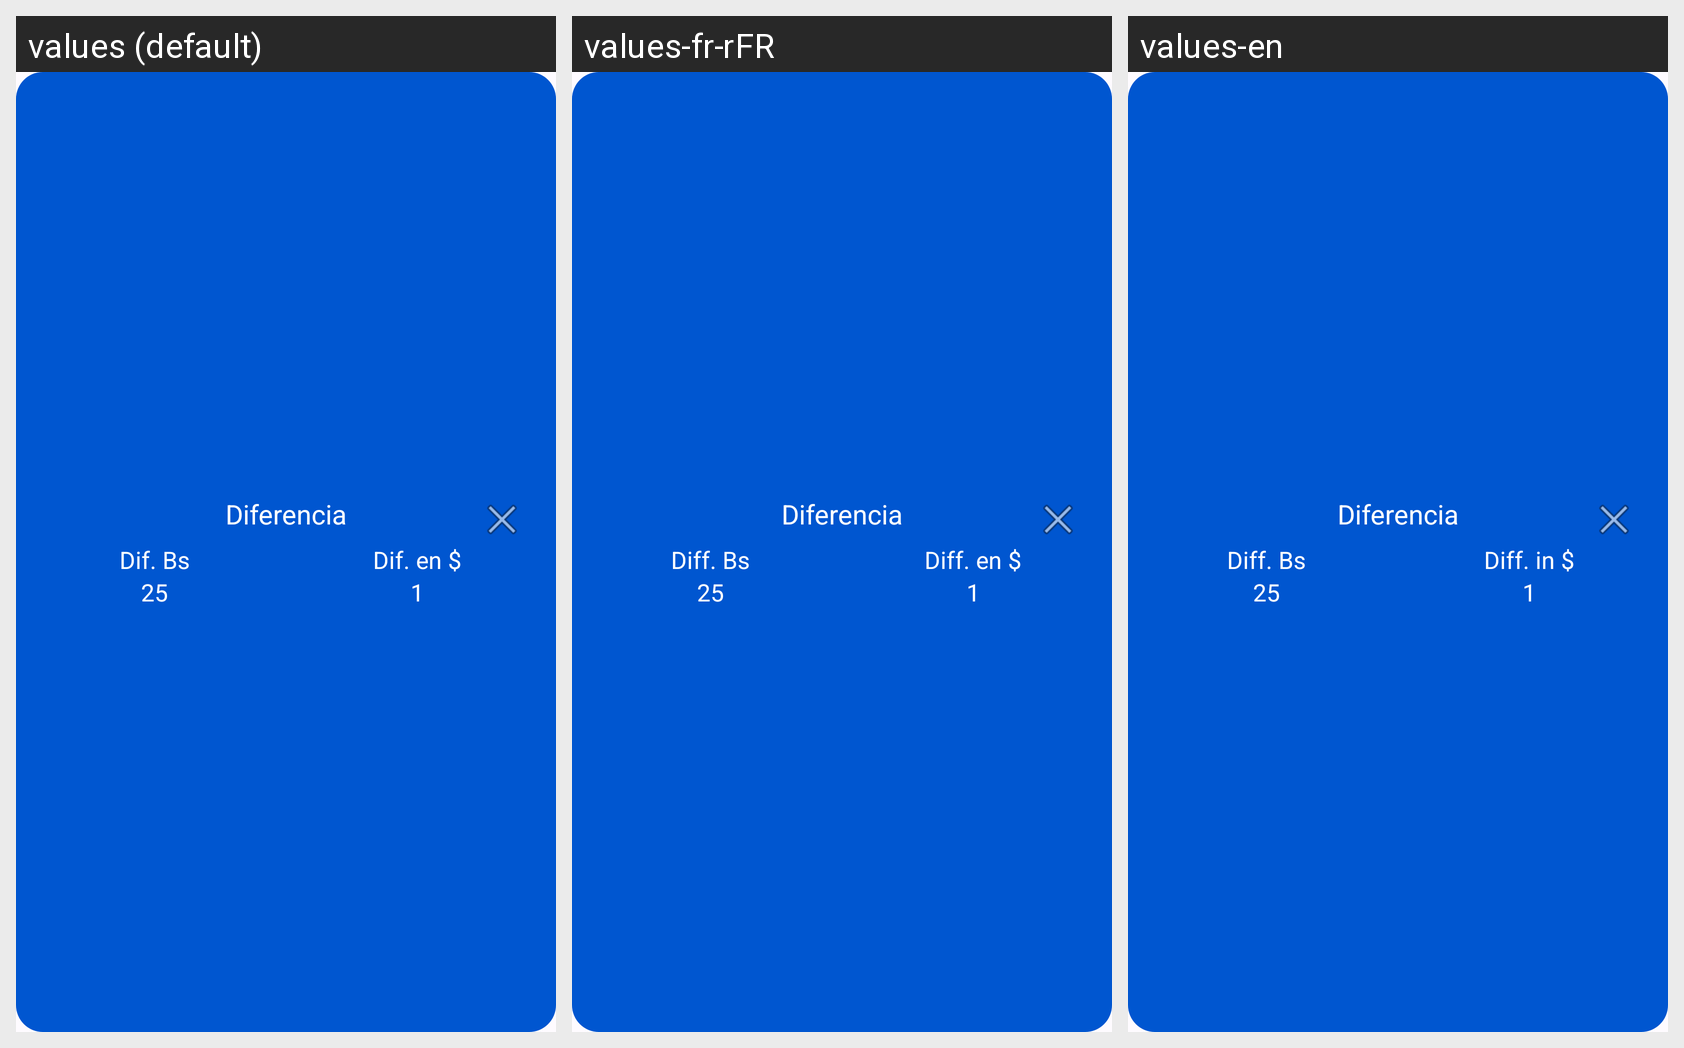

This grid shows one Android layout under several languages. Give, for every string resource on the screen, its name, the default text and each shown locale's text.
Android screen res/layout/custom_toast.xml rendered under 3 locales, left to right: values (default), values-fr-rFR, values-en. Device: Nexus 5 (rendered at 1080×1920; each locale shown at half size, 540×960, under a caption strip naming it); theme Theme.MENULATERAL.
Strings drawn on this screen, with the default value and each locale's value (text and hints the layout hard-codes, and strings that could not be matched under every locale, appear in the picture but are not listed):

dif_bs
  values: Dif. Bs
  values-fr-rFR: Diff. Bs
  values-en: Diff. Bs

dif_dolar
  values: Dif. en $
  values-fr-rFR: Diff. en $
  values-en: Diff. in $
